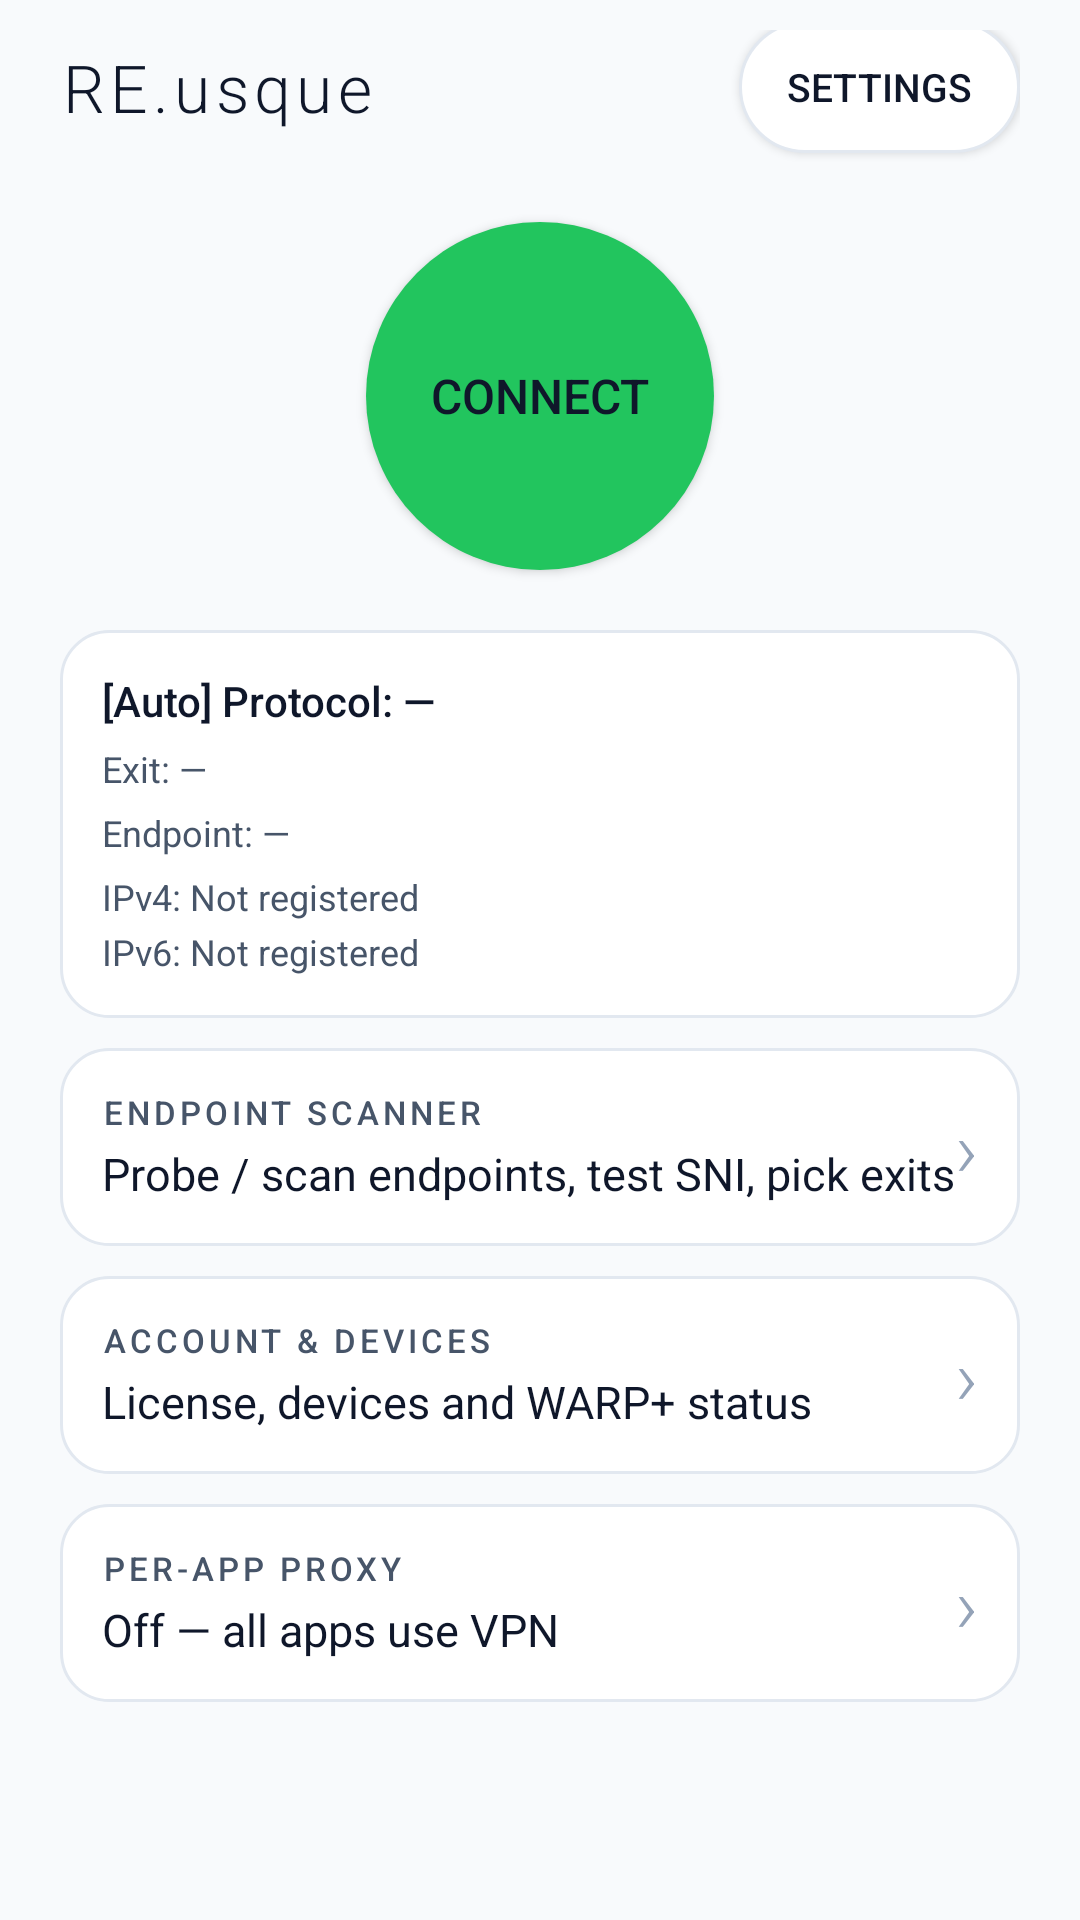

Android layout source for this screen:
<!-- AndroidManifest.xml: application theme Theme.UsqueVpn -->
<!-- res/layout/activity_main.xml -->
<?xml version="1.0" encoding="utf-8"?>
<ScrollView xmlns:android="http://schemas.android.com/apk/res/android"
    android:layout_width="match_parent"
    android:layout_height="match_parent"
    android:background="@color/bg"
    android:scrollbars="none"
    android:fillViewport="true">

    <LinearLayout
        android:layout_width="match_parent"
        android:layout_height="wrap_content"
        android:orientation="vertical"
        android:paddingStart="20dp"
        android:paddingEnd="20dp"
        android:paddingBottom="24dp">

        
        <RelativeLayout
            android:layout_width="match_parent"
            android:layout_height="wrap_content"
            android:paddingTop="10dp"
            android:paddingBottom="4dp">

            <TextView
                android:layout_width="wrap_content"
                android:layout_height="wrap_content"
                android:layout_centerVertical="true"
                android:layout_alignParentStart="true"
                android:text="RE.usque"
                android:textSize="22sp"
                android:fontFamily="sans-serif-light"
                android:textColor="@color/text_primary"
                android:letterSpacing="0.08" />

            <Button
                android:id="@+id/settings_button"
                android:layout_width="wrap_content"
                android:layout_height="44dp"
                android:layout_alignParentEnd="true"
                android:layout_centerVertical="true"
                android:text="Settings"
                android:textColor="@color/text_primary"
                android:textSize="13sp"
                android:fontFamily="sans-serif-medium"
                android:background="@drawable/button_circle_background"
                android:paddingStart="16dp"
                android:paddingEnd="16dp" />

        </RelativeLayout>

        
        <FrameLayout
            android:layout_width="128dp"
            android:layout_height="128dp"
            android:layout_gravity="center_horizontal"
            android:layout_marginTop="10dp"
            android:layout_marginBottom="14dp">

            <View
                android:layout_width="match_parent"
                android:layout_height="match_parent"
                android:background="@drawable/button_ring" />

            <Button
                android:id="@+id/connect_button"
                android:layout_width="116dp"
                android:layout_height="116dp"
                android:layout_gravity="center"
                android:text="Connect"
                android:textSize="16sp"
                android:fontFamily="sans-serif-medium"
                android:textColor="@color/on_accent"
                android:background="@drawable/button_background" />

        </FrameLayout>

        
        <LinearLayout
            android:layout_width="match_parent"
            android:layout_height="wrap_content"
            android:orientation="vertical"
            android:background="@drawable/card_background"
            android:padding="14dp">

            <TextView
                android:id="@+id/proto_text"
                android:layout_width="match_parent"
                android:layout_height="wrap_content"
                android:text="[Auto] Protocol: —"
                android:textSize="14sp"
                android:fontFamily="sans-serif-medium"
                android:textColor="@color/text_primary"
                android:singleLine="true"
                android:ellipsize="end" />

            <TextView
                android:id="@+id/exit_text"
                android:layout_width="match_parent"
                android:layout_height="wrap_content"
                android:text="Exit: —"
                android:textSize="12sp"
                android:fontFamily="sans-serif"
                android:textColor="@color/text_secondary"
                android:singleLine="true"
                android:ellipsize="end"
                android:layout_marginTop="5dp" />

            <TextView
                android:id="@+id/endpoint_text"
                android:layout_width="match_parent"
                android:layout_height="wrap_content"
                android:text="Endpoint: —"
                android:textSize="12sp"
                android:fontFamily="sans-serif"
                android:textColor="@color/text_secondary"
                android:singleLine="true"
                android:ellipsize="end"
                android:layout_marginTop="5dp" />

            <TextView
                android:id="@+id/ipv4_text"
                android:layout_width="match_parent"
                android:layout_height="wrap_content"
                android:text="IPv4: Not registered"
                android:textSize="12sp"
                android:fontFamily="sans-serif"
                android:textColor="@color/text_secondary"
                android:singleLine="true"
                android:ellipsize="end"
                android:layout_marginTop="5dp" />

            <TextView
                android:id="@+id/ipv6_text"
                android:layout_width="match_parent"
                android:layout_height="wrap_content"
                android:text="IPv6: Not registered"
                android:textSize="12sp"
                android:fontFamily="sans-serif"
                android:textColor="@color/text_secondary"
                android:singleLine="true"
                android:ellipsize="end"
                android:layout_marginTop="2dp" />

        </LinearLayout>

        
        <LinearLayout
            android:id="@+id/scan_card"
            android:layout_width="match_parent"
            android:layout_height="wrap_content"
            android:orientation="horizontal"
            android:gravity="center_vertical"
            android:background="@drawable/card_background"
            android:padding="14dp"
            android:layout_marginTop="10dp"
            android:clickable="true"
            android:focusable="true"
            android:foreground="?android:attr/selectableItemBackground">

            <LinearLayout
                android:layout_width="0dp"
                android:layout_height="wrap_content"
                android:layout_weight="1"
                android:orientation="vertical">

                <TextView
                    android:layout_width="wrap_content"
                    android:layout_height="wrap_content"
                    android:text="Endpoint Scanner"
                    android:textSize="11sp"
                    android:fontFamily="sans-serif-medium"
                    android:textColor="@color/text_secondary"
                    android:textAllCaps="true"
                    android:letterSpacing="0.12" />

                <TextView
                    android:id="@+id/scan_status_text"
                    android:layout_width="wrap_content"
                    android:layout_height="wrap_content"
                    android:text="Probe / scan endpoints, test SNI, pick exits"
                    android:textSize="15sp"
                    android:fontFamily="sans-serif"
                    android:textColor="@color/text_primary"
                    android:layout_marginTop="3dp" />

            </LinearLayout>

            <TextView
                android:layout_width="wrap_content"
                android:layout_height="wrap_content"
                android:text="›"
                android:textSize="26sp"
                android:fontFamily="sans-serif-light"
                android:textColor="@color/text_hint" />

        </LinearLayout>

        
        <LinearLayout
            android:id="@+id/account_card"
            android:layout_width="match_parent"
            android:layout_height="wrap_content"
            android:orientation="horizontal"
            android:gravity="center_vertical"
            android:background="@drawable/card_background"
            android:padding="14dp"
            android:layout_marginTop="10dp"
            android:clickable="true"
            android:focusable="true"
            android:foreground="?android:attr/selectableItemBackground">

            <LinearLayout
                android:layout_width="0dp"
                android:layout_height="wrap_content"
                android:layout_weight="1"
                android:orientation="vertical">

                <TextView
                    android:layout_width="wrap_content"
                    android:layout_height="wrap_content"
                    android:text="Account &amp; Devices"
                    android:textSize="11sp"
                    android:fontFamily="sans-serif-medium"
                    android:textColor="@color/text_secondary"
                    android:textAllCaps="true"
                    android:letterSpacing="0.12" />

                <TextView
                    android:id="@+id/account_status_text"
                    android:layout_width="wrap_content"
                    android:layout_height="wrap_content"
                    android:text="License, devices and WARP+ status"
                    android:textSize="15sp"
                    android:fontFamily="sans-serif"
                    android:textColor="@color/text_primary"
                    android:layout_marginTop="3dp" />

            </LinearLayout>

            <TextView
                android:layout_width="wrap_content"
                android:layout_height="wrap_content"
                android:text="›"
                android:textSize="26sp"
                android:fontFamily="sans-serif-light"
                android:textColor="@color/text_hint" />

        </LinearLayout>

        
        <LinearLayout
            android:id="@+id/per_app_card"
            android:layout_width="match_parent"
            android:layout_height="wrap_content"
            android:orientation="horizontal"
            android:gravity="center_vertical"
            android:background="@drawable/card_background"
            android:padding="14dp"
            android:layout_marginTop="10dp"
            android:clickable="true"
            android:focusable="true"
            android:foreground="?android:attr/selectableItemBackground">

            <LinearLayout
                android:layout_width="0dp"
                android:layout_height="wrap_content"
                android:layout_weight="1"
                android:orientation="vertical">

                <TextView
                    android:layout_width="wrap_content"
                    android:layout_height="wrap_content"
                    android:text="Per-App Proxy"
                    android:textSize="11sp"
                    android:fontFamily="sans-serif-medium"
                    android:textColor="@color/text_secondary"
                    android:textAllCaps="true"
                    android:letterSpacing="0.12" />

                <TextView
                    android:id="@+id/per_app_status_text"
                    android:layout_width="wrap_content"
                    android:layout_height="wrap_content"
                    android:text="Off — all apps use VPN"
                    android:textSize="15sp"
                    android:fontFamily="sans-serif"
                    android:textColor="@color/text_primary"
                    android:layout_marginTop="3dp" />

            </LinearLayout>

            <TextView
                android:layout_width="wrap_content"
                android:layout_height="wrap_content"
                android:text="›"
                android:textSize="26sp"
                android:fontFamily="sans-serif-light"
                android:textColor="@color/text_hint" />

        </LinearLayout>

    </LinearLayout>

</ScrollView>
<!-- resources referenced by this layout -->
<resources>
  <color name="bg">#F8FAFC</color>
  <color name="on_accent">#0F172A</color>
  <color name="text_hint">#94A3B8</color>
  <color name="text_primary">#0F172A</color>
  <color name="text_secondary">#475569</color>
  <!-- drawable button_background (drawable) -->
  <?xml version="1.0" encoding="utf-8"?>
  <selector xmlns:android="http://schemas.android.com/apk/res/android">
      <item android:state_pressed="true">
          <shape android:shape="oval">
              <solid android:color="@color/accent_pressed" />
          </shape>
      </item>
      <item android:state_enabled="false">
          <shape android:shape="oval">
              <solid android:color="@color/surface_disabled" />
          </shape>
      </item>
      <item>
          <shape android:shape="oval">
              <solid android:color="@color/accent" />
          </shape>
      </item>
  </selector>
  <!-- drawable button_circle_background (drawable) -->
  <?xml version="1.0" encoding="utf-8"?>
  <selector xmlns:android="http://schemas.android.com/apk/res/android">
      <item android:state_pressed="true">
          <shape android:shape="rectangle">
              <solid android:color="@color/surface_muted" />
              <stroke android:width="1dp" android:color="@color/border" />
              <corners android:radius="22dp" />
          </shape>
      </item>
      <item>
          <shape android:shape="rectangle">
              <solid android:color="@color/surface" />
              <stroke android:width="1dp" android:color="@color/border" />
              <corners android:radius="22dp" />
          </shape>
      </item>
  </selector>
  <!-- drawable button_ring (drawable) -->
  <?xml version="1.0" encoding="utf-8"?>
  <shape xmlns:android="http://schemas.android.com/apk/res/android"
      android:shape="ring"
      android:innerRadiusRatio="3"
      android:thickness="2dp"
      android:useLevel="false">
      <solid android:color="@color/border" />
  </shape>
  <!-- drawable card_background (drawable) -->
  <?xml version="1.0" encoding="utf-8"?>
  <shape xmlns:android="http://schemas.android.com/apk/res/android"
      android:shape="rectangle">
      <solid android:color="@color/surface" />
      <corners android:radius="16dp" />
      <stroke android:width="1dp" android:color="@color/border" />
  </shape>
  <style name="Theme.UsqueVpn" parent="@android:style/Theme.DeviceDefault.Light.NoActionBar">
          <item name="android:statusBarColor">@color/bg</item>
          <item name="android:navigationBarColor">@color/bg</item>
          <item name="android:windowLightStatusBar">true</item>
          <item name="android:windowBackground">@color/bg</item>
          <item name="android:colorAccent">@color/status_connected</item>
          <item name="android:colorControlActivated">@color/status_connected</item>
          <item name="android:colorControlNormal">@color/text_hint</item>
          <item name="android:textColorPrimary">@color/text_primary</item>
          <item name="android:textColorSecondary">@color/text_secondary</item>
      </style>
  <color name="accent_pressed">#16A34A</color>
  <color name="surface_disabled">#E2E8F0</color>
  <color name="accent">#22C55E</color>
  <color name="surface_muted">#F1F5F9</color>
  <color name="border">#E2E8F0</color>
  <color name="surface">#FFFFFF</color>
  <color name="status_connected">#16A34A</color>
</resources>
